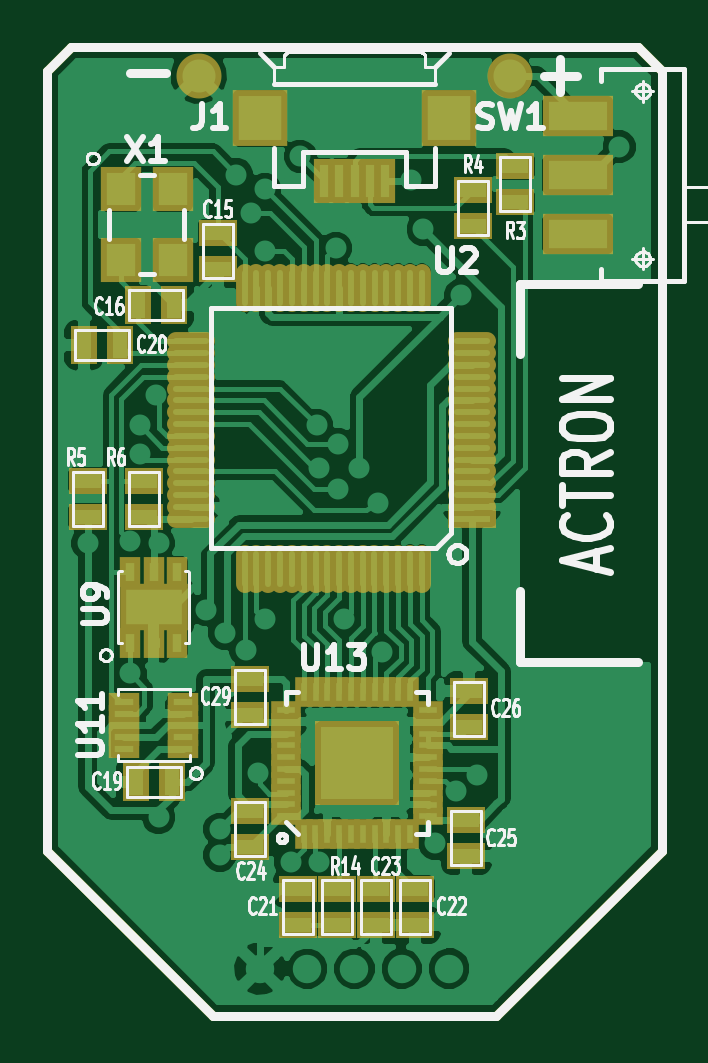
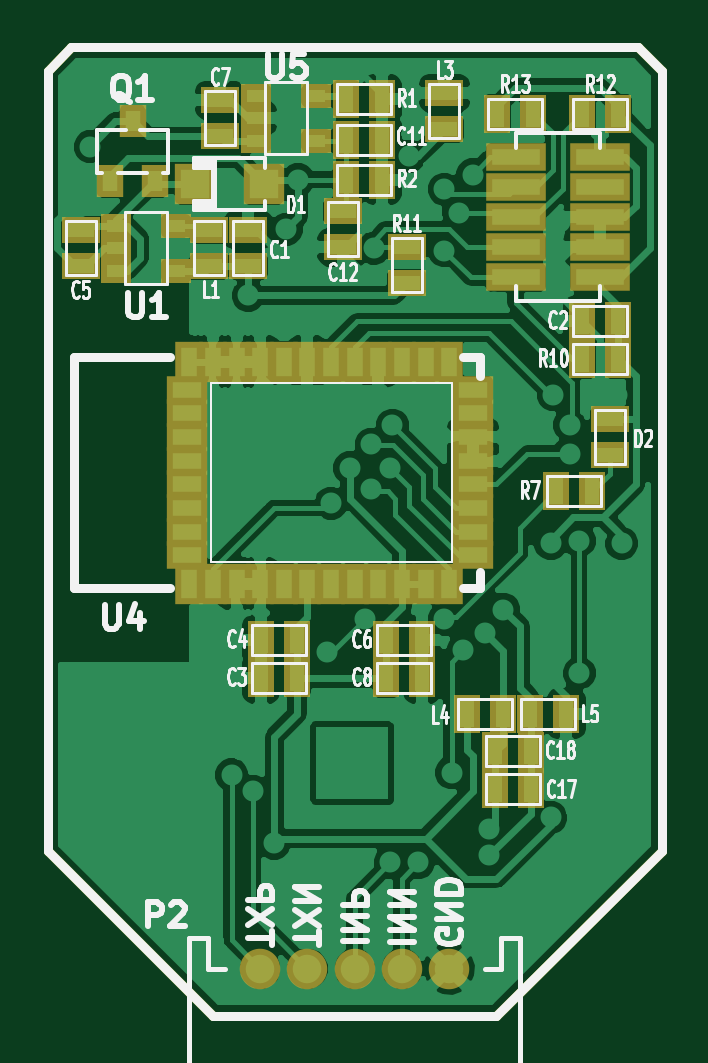
Circuit board: 7 layer files. Board 26.0 x 41.0 mm.
- bottom_copper: actron.gbl (75007 bytes)
- bottom_silk: actron.gbo (22471 bytes)
- bottom_mask: actron.gbs (3109 bytes)
- outline: actron.gko (566 bytes)
- top_copper: actron.gtl (68038 bytes)
- top_silk: actron.gto (25493 bytes)
- top_mask: actron.gts (4697 bytes)

=== bottom_copper: actron.gbl (75007 bytes, source omitted) ===
=== bottom_silk: actron.gbo (22471 bytes, source omitted) ===
=== bottom_mask: actron.gbs ===
G04 (created by PCBNEW-RS274X (2011-05-25)-stable) date Sat 12 Oct 2013 14:49:29 BST*
G01*
G70*
G90*
%MOIN*%
G04 Gerber Fmt 3.4, Leading zero omitted, Abs format*
%FSLAX34Y34*%
G04 APERTURE LIST*
%ADD10C,0.006000*%
%ADD11C,0.015000*%
%ADD12R,0.050000X0.040000*%
%ADD13R,0.045000X0.065000*%
%ADD14R,0.065000X0.045000*%
%ADD15C,0.067500*%
%ADD16R,0.101000X0.047500*%
%ADD17R,0.047500X0.067200*%
%ADD18R,0.067200X0.047500*%
%ADD19R,0.044000X0.055000*%
%ADD20R,0.067200X0.067200*%
G04 APERTURE END LIST*
G54D10*
G54D11*
X51181Y-31417D02*
X51575Y-31023D01*
X51181Y-44409D02*
X51181Y-31417D01*
X53937Y-47165D02*
X51181Y-44409D01*
X58662Y-47165D02*
X53937Y-47165D01*
X61418Y-44409D02*
X58662Y-47165D01*
X61418Y-31417D02*
X61418Y-44409D01*
X61024Y-31023D02*
X61418Y-31417D01*
X51575Y-31023D02*
X61024Y-31023D01*
G54D12*
X57941Y-31829D03*
X57941Y-32579D03*
X56941Y-31829D03*
X57941Y-32204D03*
X56941Y-32579D03*
X60284Y-33994D03*
X60284Y-34744D03*
X59284Y-33994D03*
X60284Y-34369D03*
X59284Y-34744D03*
G54D13*
X52938Y-38425D03*
X52338Y-38425D03*
G54D14*
X52047Y-37219D03*
X52047Y-37819D03*
X58721Y-34069D03*
X58721Y-34669D03*
X54803Y-31786D03*
X54803Y-32386D03*
G54D13*
X54434Y-42126D03*
X53834Y-42126D03*
X52771Y-42126D03*
X53371Y-42126D03*
X55842Y-31889D03*
X56442Y-31889D03*
G54D14*
X58071Y-34669D03*
X58071Y-34069D03*
G54D13*
X52505Y-36220D03*
X51905Y-36220D03*
G54D14*
X55433Y-34345D03*
X55433Y-34945D03*
G54D13*
X52505Y-32126D03*
X51905Y-32126D03*
X53322Y-32126D03*
X53922Y-32126D03*
G54D14*
X60867Y-34670D03*
X60867Y-34070D03*
X58543Y-32504D03*
X58543Y-31904D03*
G54D13*
X56442Y-32559D03*
X55842Y-32559D03*
G54D14*
X56496Y-34355D03*
X56496Y-33755D03*
G54D13*
X53962Y-43385D03*
X53362Y-43385D03*
X53962Y-42755D03*
X53362Y-42755D03*
G54D15*
X57086Y-46378D03*
X54724Y-46378D03*
X55512Y-46378D03*
X56298Y-46378D03*
X57873Y-46377D03*
G54D16*
X53614Y-34858D03*
X53614Y-34358D03*
X53614Y-33858D03*
X53614Y-33358D03*
X53614Y-32858D03*
X52214Y-32858D03*
X52214Y-33358D03*
X52214Y-33858D03*
X52214Y-34358D03*
X52214Y-34858D03*
G54D13*
X51905Y-35590D03*
X52505Y-35590D03*
X57259Y-41535D03*
X57859Y-41535D03*
X57259Y-40905D03*
X57859Y-40905D03*
X55773Y-40905D03*
X55173Y-40905D03*
X55773Y-41535D03*
X55173Y-41535D03*
G54D17*
X59055Y-39960D03*
X58661Y-39960D03*
X58267Y-39960D03*
X57874Y-39960D03*
X57480Y-39960D03*
X57086Y-39960D03*
X56692Y-39960D03*
X56299Y-39960D03*
X55905Y-39960D03*
X55511Y-39960D03*
X55118Y-39960D03*
X54724Y-39960D03*
G54D18*
X54330Y-39487D03*
X54330Y-39094D03*
X54330Y-38700D03*
X54330Y-38306D03*
X54330Y-37913D03*
X54330Y-37519D03*
X54330Y-37125D03*
X54330Y-36732D03*
G54D17*
X54724Y-36260D03*
X55118Y-36260D03*
X55511Y-36260D03*
X55905Y-36260D03*
X56299Y-36260D03*
X56692Y-36260D03*
X57086Y-36260D03*
X57480Y-36260D03*
X57874Y-36260D03*
X58267Y-36260D03*
X58661Y-36260D03*
X59055Y-36260D03*
G54D18*
X59094Y-36732D03*
X59094Y-37125D03*
X59094Y-37519D03*
X59094Y-37913D03*
X59094Y-38306D03*
X59094Y-38700D03*
X59094Y-39094D03*
X59094Y-39487D03*
G54D19*
X59625Y-33255D03*
X60375Y-33255D03*
X60000Y-32255D03*
G54D20*
X58957Y-33307D03*
X57815Y-33307D03*
G54D13*
X56442Y-33228D03*
X55842Y-33228D03*
M02*

=== outline: actron.gko ===
G04 (created by PCBNEW-RS274X (2011-05-25)-stable) date Sat 12 Oct 2013 14:49:29 BST*
G01*
G70*
G90*
%MOIN*%
G04 Gerber Fmt 3.4, Leading zero omitted, Abs format*
%FSLAX34Y34*%
G04 APERTURE LIST*
%ADD10C,0.006000*%
%ADD11C,0.015000*%
G04 APERTURE END LIST*
G54D10*
G54D11*
X51181Y-31417D02*
X51575Y-31023D01*
X51181Y-44409D02*
X51181Y-31417D01*
X53937Y-47165D02*
X51181Y-44409D01*
X58662Y-47165D02*
X53937Y-47165D01*
X61418Y-44409D02*
X58662Y-47165D01*
X61418Y-31417D02*
X61418Y-44409D01*
X61024Y-31023D02*
X61418Y-31417D01*
X51575Y-31023D02*
X61024Y-31023D01*
M02*

=== top_copper: actron.gtl (68038 bytes, source omitted) ===
=== top_silk: actron.gto (25493 bytes, source omitted) ===
=== top_mask: actron.gts ===
G04 (created by PCBNEW-RS274X (2011-05-25)-stable) date Sat 12 Oct 2013 14:49:29 BST*
G01*
G70*
G90*
%MOIN*%
G04 Gerber Fmt 3.4, Leading zero omitted, Abs format*
%FSLAX34Y34*%
G04 APERTURE LIST*
%ADD10C,0.006000*%
%ADD11C,0.015000*%
%ADD12R,0.118400X0.067200*%
%ADD13R,0.065000X0.045000*%
%ADD14R,0.045000X0.065000*%
%ADD15R,0.060000X0.060000*%
%ADD16R,0.031000X0.051000*%
%ADD17R,0.051000X0.031000*%
%ADD18R,0.067200X0.075100*%
%ADD19R,0.035700X0.051400*%
%ADD20R,0.114400X0.079000*%
%ADD21R,0.052400X0.031800*%
%ADD22R,0.080000X0.029800*%
%ADD23O,0.080000X0.029800*%
%ADD24O,0.029800X0.080000*%
%ADD25C,0.075000*%
%ADD26R,0.033700X0.075100*%
%ADD27R,0.090800X0.094800*%
G04 APERTURE END LIST*
G54D10*
G54D11*
X51181Y-31417D02*
X51575Y-31023D01*
X51181Y-44409D02*
X51181Y-31417D01*
X53937Y-47165D02*
X51181Y-44409D01*
X58662Y-47165D02*
X53937Y-47165D01*
X61418Y-44409D02*
X58662Y-47165D01*
X61418Y-31417D02*
X61418Y-44409D01*
X61024Y-31023D02*
X61418Y-31417D01*
X51575Y-31023D02*
X61024Y-31023D01*
G54D12*
X60020Y-32166D03*
X60020Y-33150D03*
X60020Y-34134D03*
G54D13*
X58976Y-33607D03*
X58976Y-33007D03*
X58268Y-34001D03*
X58268Y-33401D03*
X51851Y-38243D03*
X51851Y-38843D03*
X52796Y-38243D03*
X52796Y-38843D03*
X56008Y-45649D03*
X56008Y-45049D03*
X54016Y-34109D03*
X54016Y-34709D03*
G54D14*
X53253Y-43268D03*
X52653Y-43268D03*
X52387Y-35984D03*
X51787Y-35984D03*
G54D13*
X55358Y-45649D03*
X55358Y-45049D03*
X57308Y-45049D03*
X57308Y-45649D03*
X56658Y-45649D03*
X56658Y-45049D03*
X54558Y-43749D03*
X54558Y-44349D03*
X58158Y-43899D03*
X58158Y-44499D03*
X58208Y-42349D03*
X58208Y-41749D03*
G54D14*
X52692Y-35314D03*
X53292Y-35314D03*
G54D13*
X54558Y-42149D03*
X54558Y-41549D03*
G54D15*
X56338Y-42952D03*
X56338Y-42552D03*
X56338Y-43352D03*
X56738Y-43352D03*
X56738Y-42552D03*
X56738Y-42952D03*
G54D16*
X55451Y-44132D03*
G54D17*
X57518Y-43839D03*
G54D16*
X57225Y-41772D03*
G54D17*
X55158Y-42065D03*
G54D16*
X55648Y-44132D03*
G54D17*
X57518Y-43642D03*
G54D16*
X57028Y-41772D03*
G54D17*
X55158Y-42262D03*
G54D16*
X55845Y-44132D03*
G54D17*
X57518Y-43445D03*
G54D16*
X56831Y-41772D03*
G54D17*
X55158Y-42459D03*
G54D16*
X56042Y-44132D03*
G54D17*
X57518Y-43248D03*
G54D16*
X56634Y-41772D03*
G54D17*
X55158Y-42656D03*
G54D16*
X56239Y-44132D03*
G54D17*
X57518Y-43051D03*
G54D16*
X56437Y-41772D03*
G54D17*
X55158Y-42853D03*
G54D16*
X56436Y-44132D03*
G54D17*
X57518Y-42854D03*
G54D16*
X56240Y-41772D03*
G54D17*
X55158Y-43050D03*
G54D16*
X56633Y-44132D03*
G54D17*
X57518Y-42657D03*
G54D16*
X56043Y-41772D03*
G54D17*
X55158Y-43247D03*
G54D16*
X56830Y-44132D03*
G54D17*
X57518Y-42460D03*
G54D16*
X55846Y-41772D03*
G54D17*
X55158Y-43444D03*
G54D16*
X57027Y-44132D03*
G54D17*
X57518Y-42263D03*
G54D16*
X55649Y-41772D03*
G54D17*
X55158Y-43641D03*
G54D16*
X57224Y-44132D03*
G54D17*
X57518Y-42066D03*
G54D16*
X55452Y-41772D03*
G54D17*
X55158Y-43838D03*
G54D15*
X55938Y-42952D03*
X55938Y-42552D03*
X55938Y-43352D03*
G54D18*
X52402Y-33385D03*
X52402Y-34567D03*
X53268Y-34567D03*
X53268Y-33385D03*
G54D19*
X52560Y-40944D03*
X52953Y-40944D03*
X53346Y-40944D03*
X53346Y-39764D03*
X52953Y-39764D03*
X52560Y-39764D03*
G54D20*
X52953Y-40354D03*
G54D21*
X53441Y-42715D03*
X53441Y-42518D03*
X53441Y-42322D03*
X53441Y-42126D03*
X53441Y-41929D03*
X52465Y-41929D03*
X52465Y-42126D03*
X52465Y-42322D03*
X52465Y-42518D03*
X52465Y-42715D03*
G54D22*
X58256Y-38877D03*
G54D23*
X58256Y-38680D03*
X58256Y-38483D03*
X58256Y-38286D03*
X58256Y-38089D03*
X58256Y-37893D03*
X58256Y-37696D03*
X58256Y-37499D03*
X58256Y-37302D03*
X58256Y-37105D03*
X58256Y-36908D03*
X58256Y-36712D03*
X58256Y-36515D03*
X58256Y-36318D03*
X58256Y-36121D03*
X58256Y-35924D03*
G54D24*
X57421Y-35026D03*
X57224Y-35026D03*
X57027Y-35026D03*
X56830Y-35026D03*
X56633Y-35026D03*
X56437Y-35026D03*
X56240Y-35026D03*
X56043Y-35026D03*
X55846Y-35026D03*
X55649Y-35026D03*
X55452Y-35026D03*
X55256Y-35026D03*
X55059Y-35026D03*
X54862Y-35026D03*
X54665Y-35026D03*
X54468Y-35026D03*
G54D23*
X53570Y-35924D03*
X53570Y-36121D03*
X53570Y-36318D03*
X53570Y-36515D03*
X53570Y-36712D03*
X53570Y-36908D03*
X53570Y-37105D03*
X53570Y-37302D03*
X53570Y-37499D03*
X53570Y-37696D03*
X53570Y-37893D03*
X53570Y-38089D03*
X53570Y-38286D03*
X53570Y-38483D03*
X53570Y-38680D03*
X53570Y-38877D03*
G54D24*
X54468Y-39712D03*
X54665Y-39712D03*
X55059Y-39712D03*
X54862Y-39719D03*
X55256Y-39712D03*
X55452Y-39712D03*
X55649Y-39712D03*
X55846Y-39712D03*
X56043Y-39712D03*
X56240Y-39712D03*
X56434Y-39712D03*
X56631Y-39712D03*
X56828Y-39712D03*
X57025Y-39712D03*
X57221Y-39712D03*
X57418Y-39712D03*
G54D25*
X58898Y-31496D03*
X53701Y-31496D03*
G54D26*
X56299Y-33247D03*
X56554Y-33247D03*
X55788Y-33247D03*
X56044Y-33247D03*
G54D27*
X57873Y-32204D03*
X54725Y-32204D03*
G54D26*
X56810Y-33247D03*
M02*

